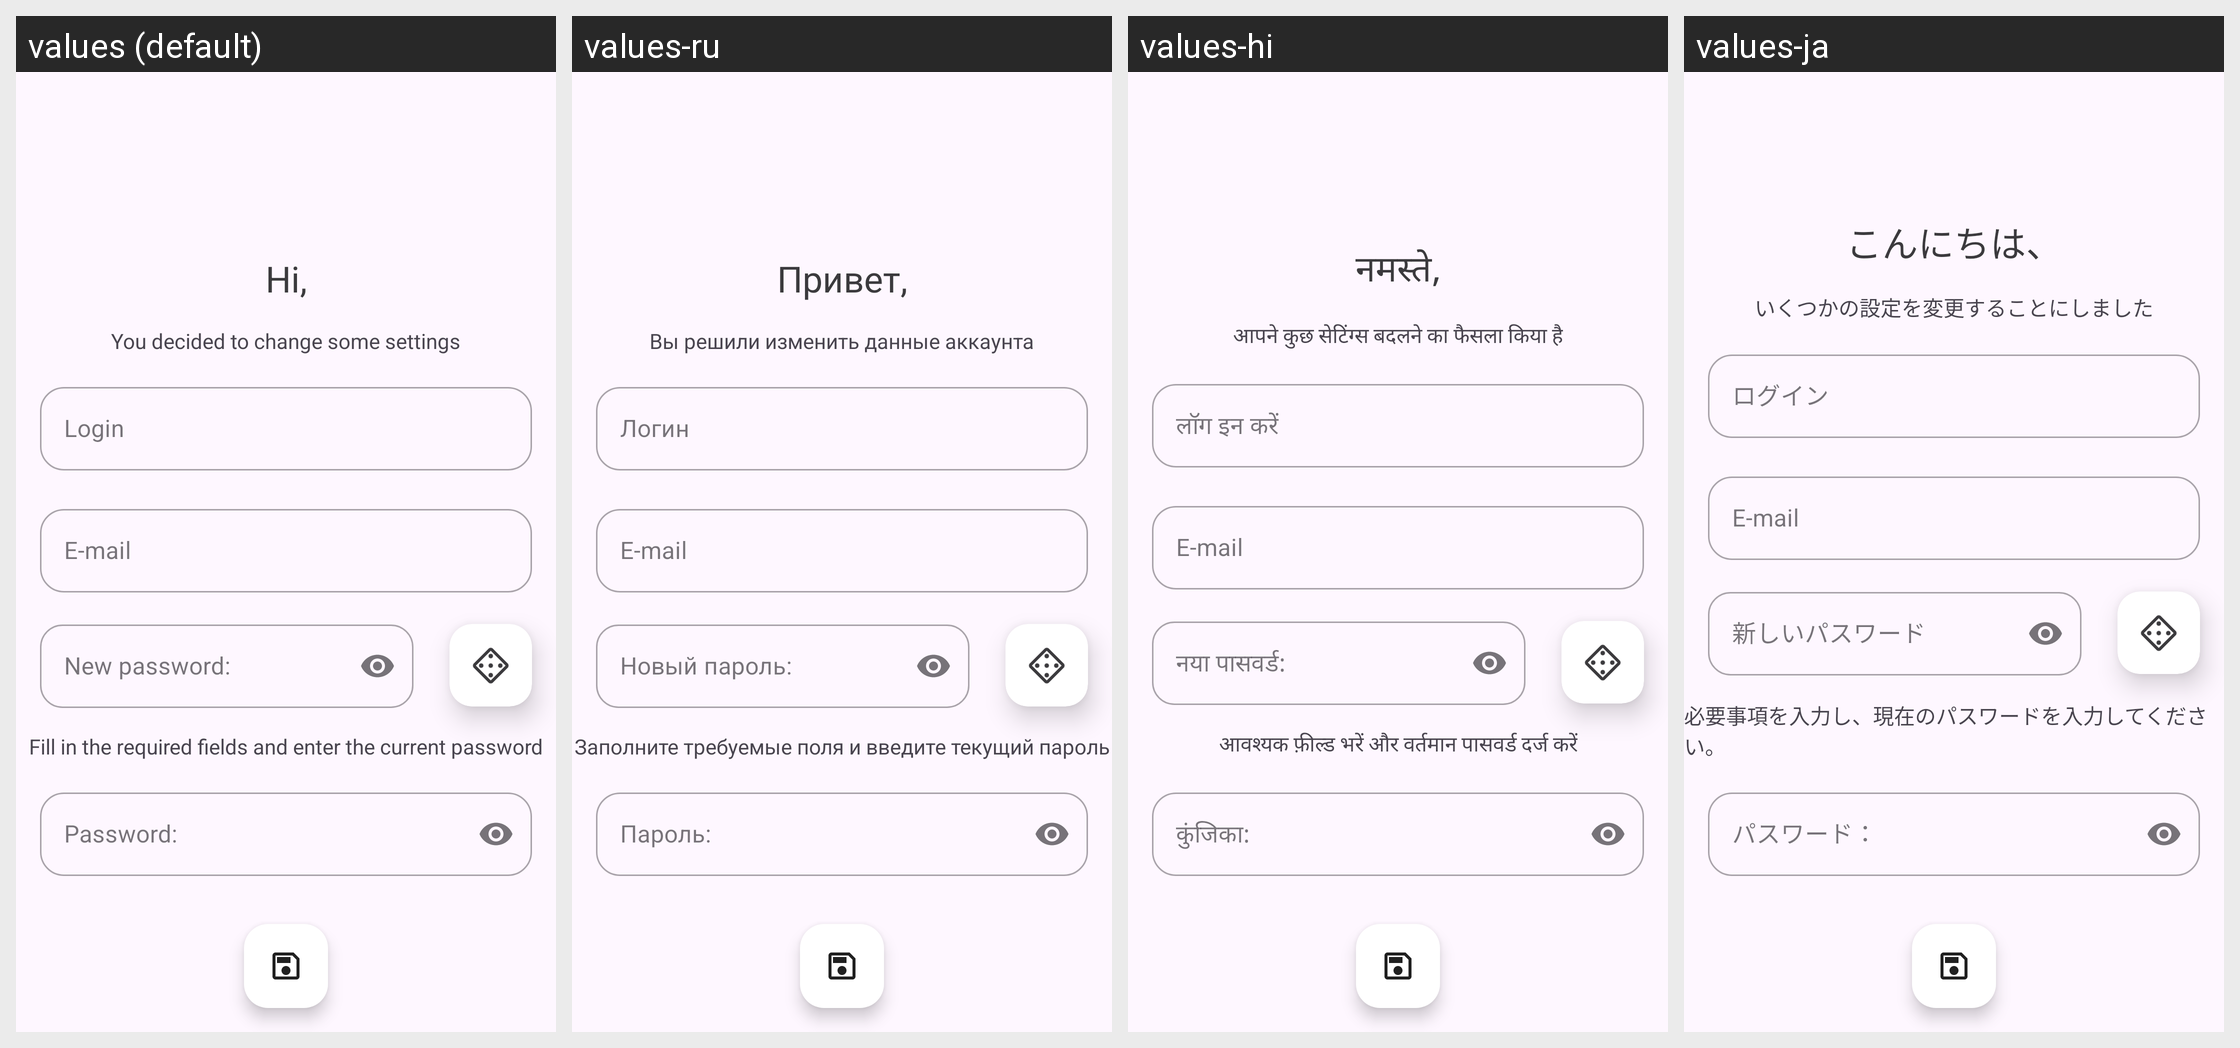

Strings drawn on this Android screen and how each of the app's shown locales translates them:
Android screen res/layout/activity_account_edit.xml rendered under 4 locales, left to right: values (default), values-ru, values-hi, values-ja. Device: Nexus 5 (rendered at 1080×1920; each locale shown at half size, 540×960, under a caption strip naming it); theme Theme.QP.
Other locales in the repository, not shown: values-de, values-es, values-fr, values-it, values-ko, values-nl, values-zh-rCN, values-zn.
Strings drawn on this screen, with the default value and each locale's value (text and hints the layout hard-codes, and strings that could not be matched under every locale, appear in the picture but are not listed):

you_decided_to_change_some_settings
  values: You decided to change some settings
  values-ru: Вы решили изменить данные аккаунта
  values-hi: आपने कुछ सेटिंग्स बदलने का फैसला किया है
  values-ja: いくつかの設定を変更することにしました

accountEditRules
  values: Fill in the required fields and enter the current password
  values-ru: Заполните требуемые поля и введите текущий пароль
  values-hi: आवश्यक फ़ील्ड भरें और वर्तमान पासवर्ड दर्ज करें
  values-ja: 必要事項を入力し、現在のパスワードを入力してください。

inputLogin
  values: Login
  values-ru: Логин
  values-hi: लॉग इन करें
  values-ja: ログイン

pass
  values: Password:
  values-ru: Пароль:
  values-hi: कुंजिका:
  values-ja: パスワード：

new_pass
  values: New password:
  values-ru: Новый пароль:
  values-hi: नया पासवर्ड:
  values-ja: 新しいパスワード

emailOnly
  values: E-mail
  values-ru: E-mail  [not translated; the default value is used]
  values-hi: E-mail  [not translated; the default value is used]
  values-ja: E-mail  [not translated; the default value is used]

hi_username
  values: Hi,
  values-ru: Привет,
  values-hi: नमस्ते,
  values-ja: こんにちは、
